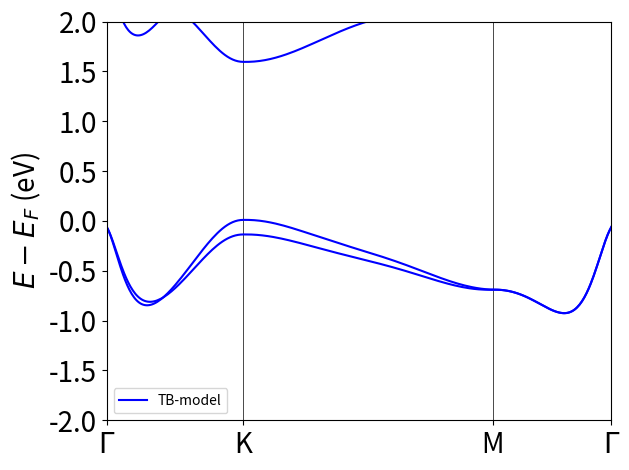

This chart was generated by the following Python code:
# This code is written by Chandan and Surjit. It uses the three band TB Hamiltonian for MoS2 monolayer from the 
# paper Phys. Rev. B 88, 085433 (2013). We uses the all tb parameters from the paper.

from numpy import *
import scipy.linalg as linalg
import matplotlib.pyplot as plt
import scipy.sparse as sps
from numpy import linalg as LA

def kpath(a):
    N= 100
    kx1=linspace(0,(4/(3*a))*pi,N)
    kx2=linspace((4/(3*a))*pi,pi/a,N)
    kx3=linspace(pi/a,0,N)
    kx = concatenate((kx1,kx2,kx3))
    ky1=linspace(0,0,N)
    ky2=linspace(0,pi/(sqrt(3)*a),N)
    ky3=linspace(pi/(sqrt(3)*a),0,N)
    ky = concatenate((ky1,ky2,ky3))
    return kx,ky

def tb_model_tnn(kx,ky,a,E1,E2,t0,t1,t2,t11,t12,t22,r0,r1,r2,r11,r12,u0,u1,u2,u11,u12,u22,lam):
    
    alpha = 0.5*kx*a
    beta = (sqrt(3)/2)*ky*a    
    
    Ham = zeros([3,3],dtype='complex')
    Re = zeros([3,3],dtype='complex')
    Im = zeros([3,3],dtype='complex')
    
   # for spin-orbit coupling
    Ham_soc = zeros([6,6],dtype='complex')
    sz = array([[1,0],[0,-1]])
    Imat = array([[1,0],[0,1]])
    Lz = array([[0,0,0],[0,0,2j],[0,-2j,0]])
    Ham_LS = (lam/2)*kron(sz,Lz)
    
    # Real part of Hamiltonian
    
    Re[0,0] = E1 + 2*t0*(2*cos(alpha)*cos(beta) + cos(2*alpha)) + 2*r0*(2*cos(3*alpha)*cos(beta) + cos(2*beta)) + 2*u0*(2*cos(2*alpha)*cos(2*beta) + cos(4*alpha))
    Re[1,1] = E2 + (t11+3*t22)*cos(alpha)*cos(beta) + 2*t11*cos(2*alpha) + 4*r11*cos(3*alpha)*cos(beta) + 2*(r11+sqrt(3)*r12)*cos(2*beta) + (u11+3*u22)*cos(2*alpha)*cos(2*beta) + 2*u11*cos(4*alpha)
    Re[2,2] = E2 + (3*t11+t22)*cos(alpha)*cos(beta) + 2*t22*cos(2*alpha) + 2*r11*(2*cos(3*alpha)*cos(beta)+cos(2*beta)) + (2/sqrt(3))*r12*(4*cos(3*alpha)*cos(beta)-cos(2*beta)) + (3*u11+u22)*cos(2*alpha)*cos(2*beta) + 2*u22*cos(4*alpha)
    
    Re[0,1] = -2*sqrt(3)*t2*sin(alpha)*sin(beta) + 2*(r1+r2)*sin(3*alpha)*sin(beta) - 2*sqrt(3)*u2*sin(2*alpha)*sin(2*beta)
    Re[0,2] = 2*t2*(cos(2*alpha)-cos(alpha)*cos(beta)) - (2/sqrt(3))*(r1+r2)*(cos(3*alpha)*cos(beta)-cos(2*beta)) +2*u2*(cos(4*alpha)-cos(2*alpha)*cos(2*beta))
    Re[1,2] = sqrt(3)*(t22-t11)*sin(alpha)*sin(beta) + 4*r12*sin(3*alpha)*sin(beta) + sqrt(3)*(u22-u11)*sin(2*alpha)*sin(2*beta)
    
    
    # Imaginary part of Hamiltonian
    Im[0,1] = 2*t1*sin(alpha)*(2*cos(alpha) + cos(beta)) + 2*(r1-r2)*sin(3*alpha)*cos(beta) + 2*u1*sin(2*alpha)*(2*cos(2*alpha) + cos(2*beta))
    Im[0,2] = (2*sqrt(3)*t1*cos(alpha)*sin(beta)) + (2/sqrt(3))*sin(beta)*(r1-r2)*(cos(3*alpha)+2*cos(beta)) + 2*sqrt(3)*u1*cos(2*alpha)*sin(2*beta)
    Im[1,2] = 4*t12*sin(alpha)*(cos(alpha)-cos(beta)) + 4*u12*sin(2*alpha)*(cos(2*alpha)-cos(2*beta))

#Hamiltonian
    Ham[0,0] = Re[0,0]
    Ham[1,1] = Re[1,1]
    Ham[2,2] = Re[2,2]
        
    Ham[0,1] = Re[0,1] + Im[0,1]*1j
    Ham[0,2] = Re[0,2] + Im[0,2]*1j
        
    Ham[1,0] = Ham[0,1].T.conj()
    Ham[1,2] = Re[1,2] + Im[1,2]*1j
        
    Ham[2,0] = Ham[0,2].T.conj()
    Ham[2,1] = Ham[1,2].T.conj()
    
    # for spin-orbit coupling
    Hamnew = kron(Imat,Ham)
    Ham_soc = Hamnew + Ham_LS
    
    return Ham_soc

t0 = -0.146; t1 = -0.114; t2 = 0.506; t11 =  0.085; t12 = 0.162 ; t22 =  0.073;
r0 = 0.06;  r1 = -0.236; r2 = 0.067; r11 = 0.016; r12 = 0.087; u0 = -0.038;
u1 = 0.046; u2 = 0.001; u11 = 0.266; u12=-0.176; u22 = -0.150;E1 = 0.683; E2 =  1.707;
lam = 0.073

a = 3.19

nk = 301

klt = 2

ts = linspace(-pi*klt,pi*klt,nk)

kx0,ky0 =kpath(3.19)


nk = len(kx0)

ssp = zeros([6,nk])

kk = []

for i in arange(nk):
    
    kx = kx0[i] ; ky = ky0[i]
    
    k = sqrt(kx0[i]**2+ky0[i]**2)
    kk.append(k)
    
    kp = cumsum(kk)   #cummalative sum
    
    Hamil = tb_model_tnn(kx,ky,a,E1,E2,t0,t1,t2,t11,t12,t22,r0,r1,r2,r11,r12,u0,u1,u2,u11,u12,u22,lam)
    evals, evecs = LA.eigh(Hamil)
    evals = sorted(evals)
    ssp[:,i] = evals

X0 = kp[0]/kp[299]
X1 = kp[99]/kp[299]
X2 = kp[199]/kp[299]
X3 = kp[299]/kp[299]


fig, ax = plt.subplots()

k_node = array([X0,X1,X2,X3])
for n in range (len(k_node)):
    ax.axvline(x=k_node[n], linewidth=0.5, color='k')



# Y-axis label
ax.set_ylabel("$E-E_F$ (eV)", fontsize=20)
ax.set_xlim(k_node[0],k_node[-1])

# X-axis values
ax.set_xticks([X0, X1, X2, X3])

# X-axis label for the above values
ax.set_xticklabels(['$\Gamma$', 'K', 'M', '$\Gamma$'], fontsize=20)
#ax.set_yticklabels(fontsize=20)

#plotting
plt.plot(kp/kp[299], ssp[0,:], 'blue', label='TB-model', linewidth=1.5)
plt.plot(kp/kp[299], ssp[1,:], 'blue', linewidth=1.5)
plt.plot(kp/kp[299], ssp[2,:], 'blue', linewidth=1.5)
    
#plt.xlabel(r'$k$')
#plt.ylabel(r'$E$')
plt.ylim(-2.0,2.0)
plt.yticks(fontsize=20)
plt.legend()
plt.tight_layout()
plt.show()
# make PDF
fig.tight_layout()
#fig.savefig("band-soc-with-DFT.pdf")
print('Done.\n')
